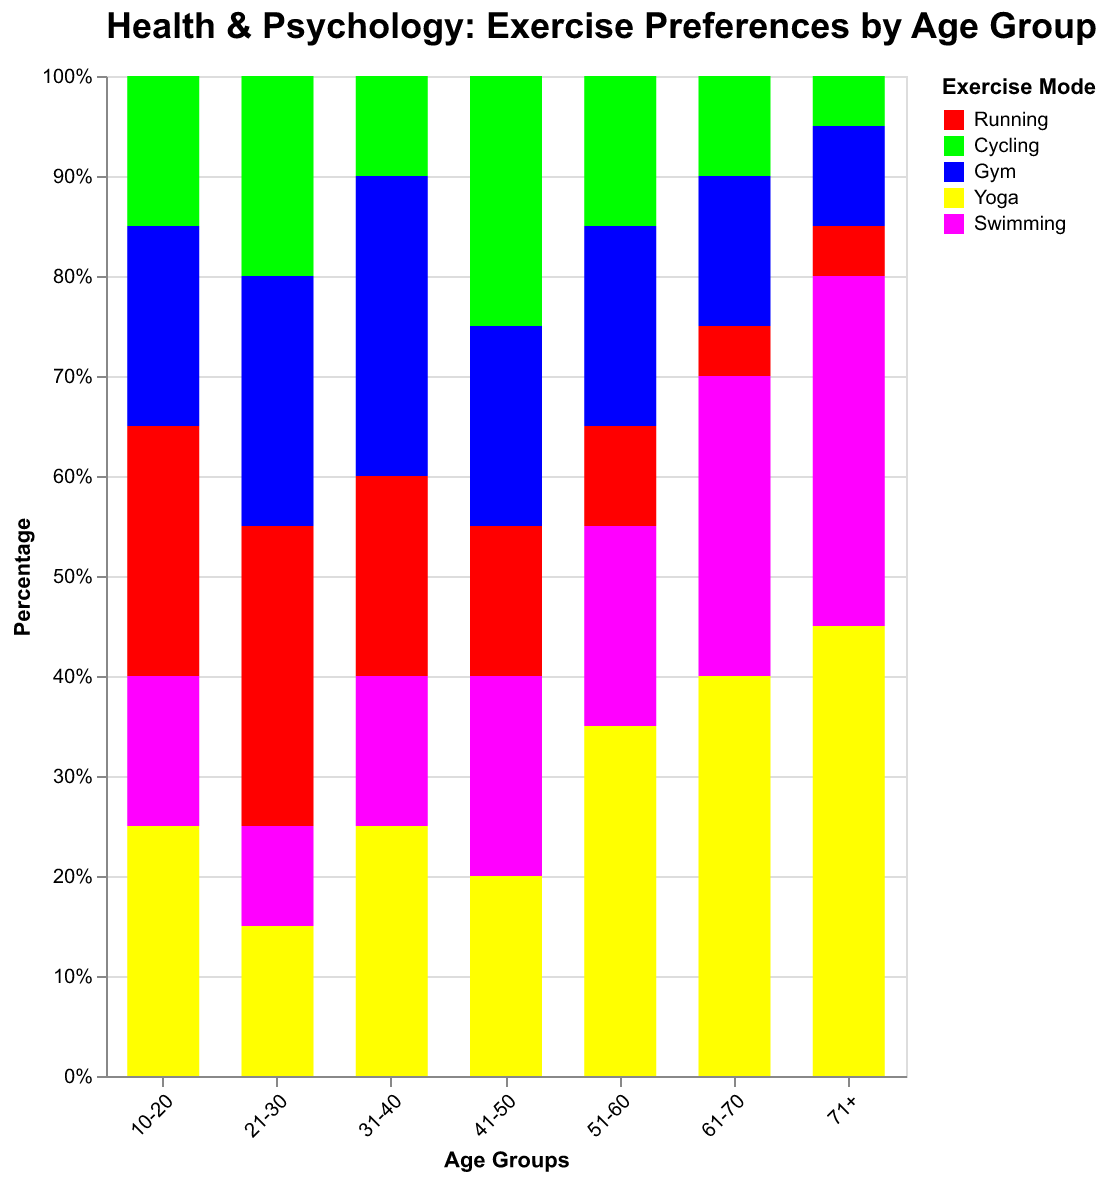

The table this chart was drawn from, first rows:
Age Group, Running, Cycling, Gym, Yoga, Swimming
10-20, 25, 15, 20, 25, 15
21-30, 30, 20, 25, 15, 10
31-40, 20, 10, 30, 25, 15
41-50, 15, 25, 20, 20, 20
51-60, 10, 15, 20, 35, 20
61-70, 5, 10, 15, 40, 30
71+, 5, 5, 10, 45, 35
